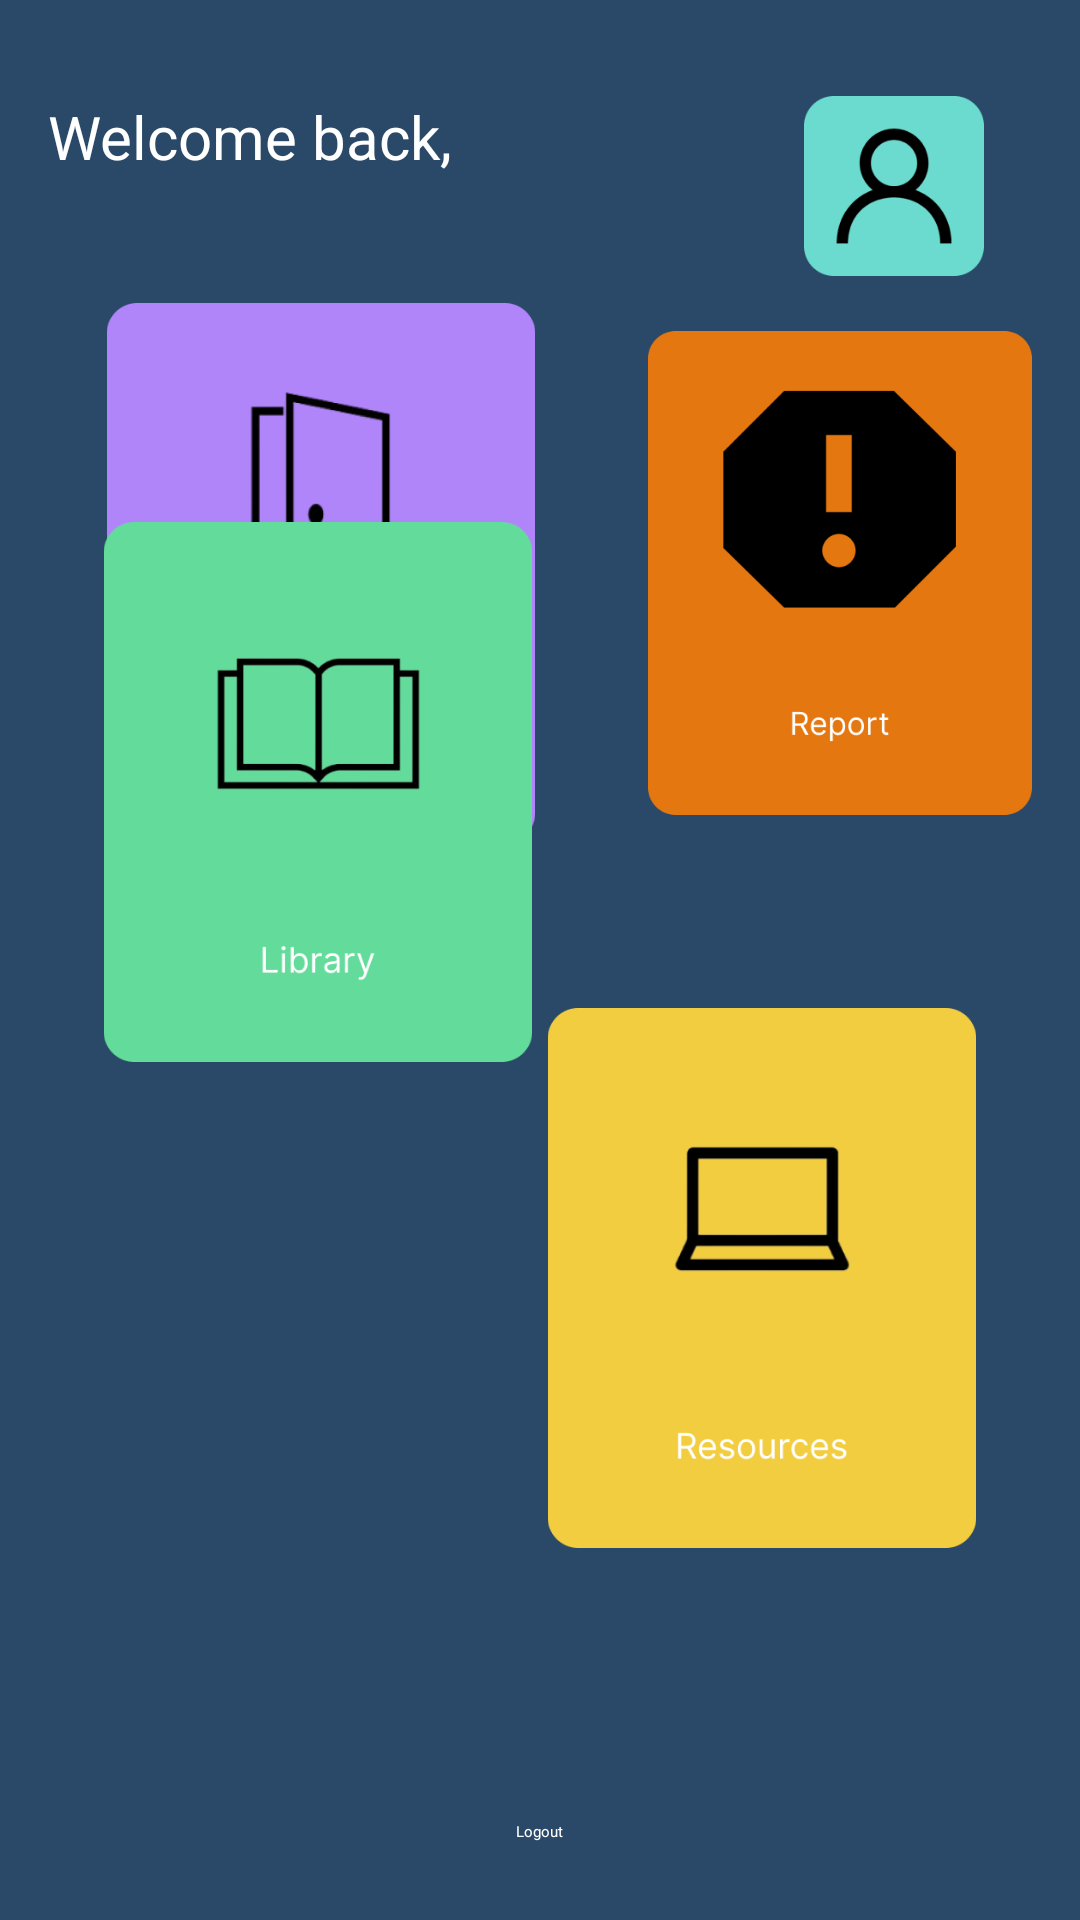

Write the Android layout XML for this screen, with the resource values it uses.
<!-- AndroidManifest.xml: application theme Theme.BookMe -->
<!-- res/layout/activity_user_main.xml -->
<RelativeLayout xmlns:android="http://schemas.android.com/apk/res/android"
    android:layout_width="match_parent"
    android:layout_height="match_parent"
    android:padding="16dp"
    android:background="#2a4867">

    <TextView
        android:id="@+id/textViewWelcome"
        android:layout_width="wrap_content"
        android:layout_height="wrap_content"
        android:layout_alignParentStart="true"
        android:layout_alignParentTop="true"
        android:layout_marginTop="16dp"
        android:text="Welcome back, "
        android:textSize="20sp"
        android:textColor="#FFFFFF" />

    <ImageButton
        android:id="@+id/button_study_room"
        android:layout_width="180dp"
        android:layout_height="180dp"
        android:layout_alignParentStart="true"
        android:layout_alignParentTop="true"
        android:layout_marginStart="1dp"
        android:layout_marginTop="85dp"
        android:background="@null"
        android:contentDescription="Study Room"
        android:scaleType="fitCenter"
        android:src="@drawable/study_room" />

    <ImageButton
        android:id="@+id/button_report"
        android:layout_width="180dp"
        android:layout_height="180dp"
        android:layout_alignParentStart="true"
        android:layout_alignParentTop="true"
        android:layout_marginStart="200dp"
        android:layout_marginTop="85dp"
        android:background="@null"
        android:contentDescription="Report"
        android:scaleType="fitCenter"
        android:src="@drawable/report" />

    <ImageButton
        android:id="@+id/button_resources"
        android:layout_width="180dp"
        android:layout_height="180dp"
        android:layout_below="@id/button_study_room"
        android:layout_alignParentEnd="true"
        android:layout_marginTop="55dp"
        android:layout_marginEnd="0dp"
        android:background="@null"
        android:contentDescription="Resources"
        android:scaleType="fitCenter"
        android:src="@drawable/resources" />

    <ImageButton
        android:id="@+id/button_library"
        android:layout_width="180dp"
        android:layout_height="180dp"
        android:layout_alignParentBottom="true"
        android:layout_marginBottom="270dp"
        android:background="@null"
        android:layout_marginStart="0dp"
        android:contentDescription="Library"
        android:scaleType="fitCenter"
        android:src="@drawable/library" />

    <ImageButton
        android:id="@+id/button_profile"
        android:layout_width="60dp"
        android:layout_height="60dp"
        android:layout_alignParentTop="true"
        android:layout_alignParentEnd="true"
        android:layout_marginTop="16dp"
        android:layout_marginEnd="16dp"
        android:background="@null"
        android:contentDescription="Profile"
        android:scaleType="fitCenter"
        android:src="@drawable/profile" />


    <Button
        android:id="@+id/button_logout"
        android:layout_width="wrap_content"
        android:layout_height="wrap_content"
        android:layout_alignParentBottom="true"
        android:layout_centerHorizontal="true"
        android:text="Logout"
        android:textColor="#FFFFFF"
        android:background="?attr/selectableItemBackground"
        android:padding="10dp" />

</RelativeLayout>
<!-- resources referenced by this layout -->
<resources>
  <!-- drawable library: png bitmap (drawable, 13203 bytes) -->
  <!-- drawable profile: png bitmap (drawable, 8043 bytes) -->
  <!-- drawable report: png bitmap (drawable, 10857 bytes) -->
  <!-- drawable resources: png bitmap (drawable, 11599 bytes) -->
  <!-- drawable study_room: png bitmap (drawable, 16772 bytes) -->
</resources>
